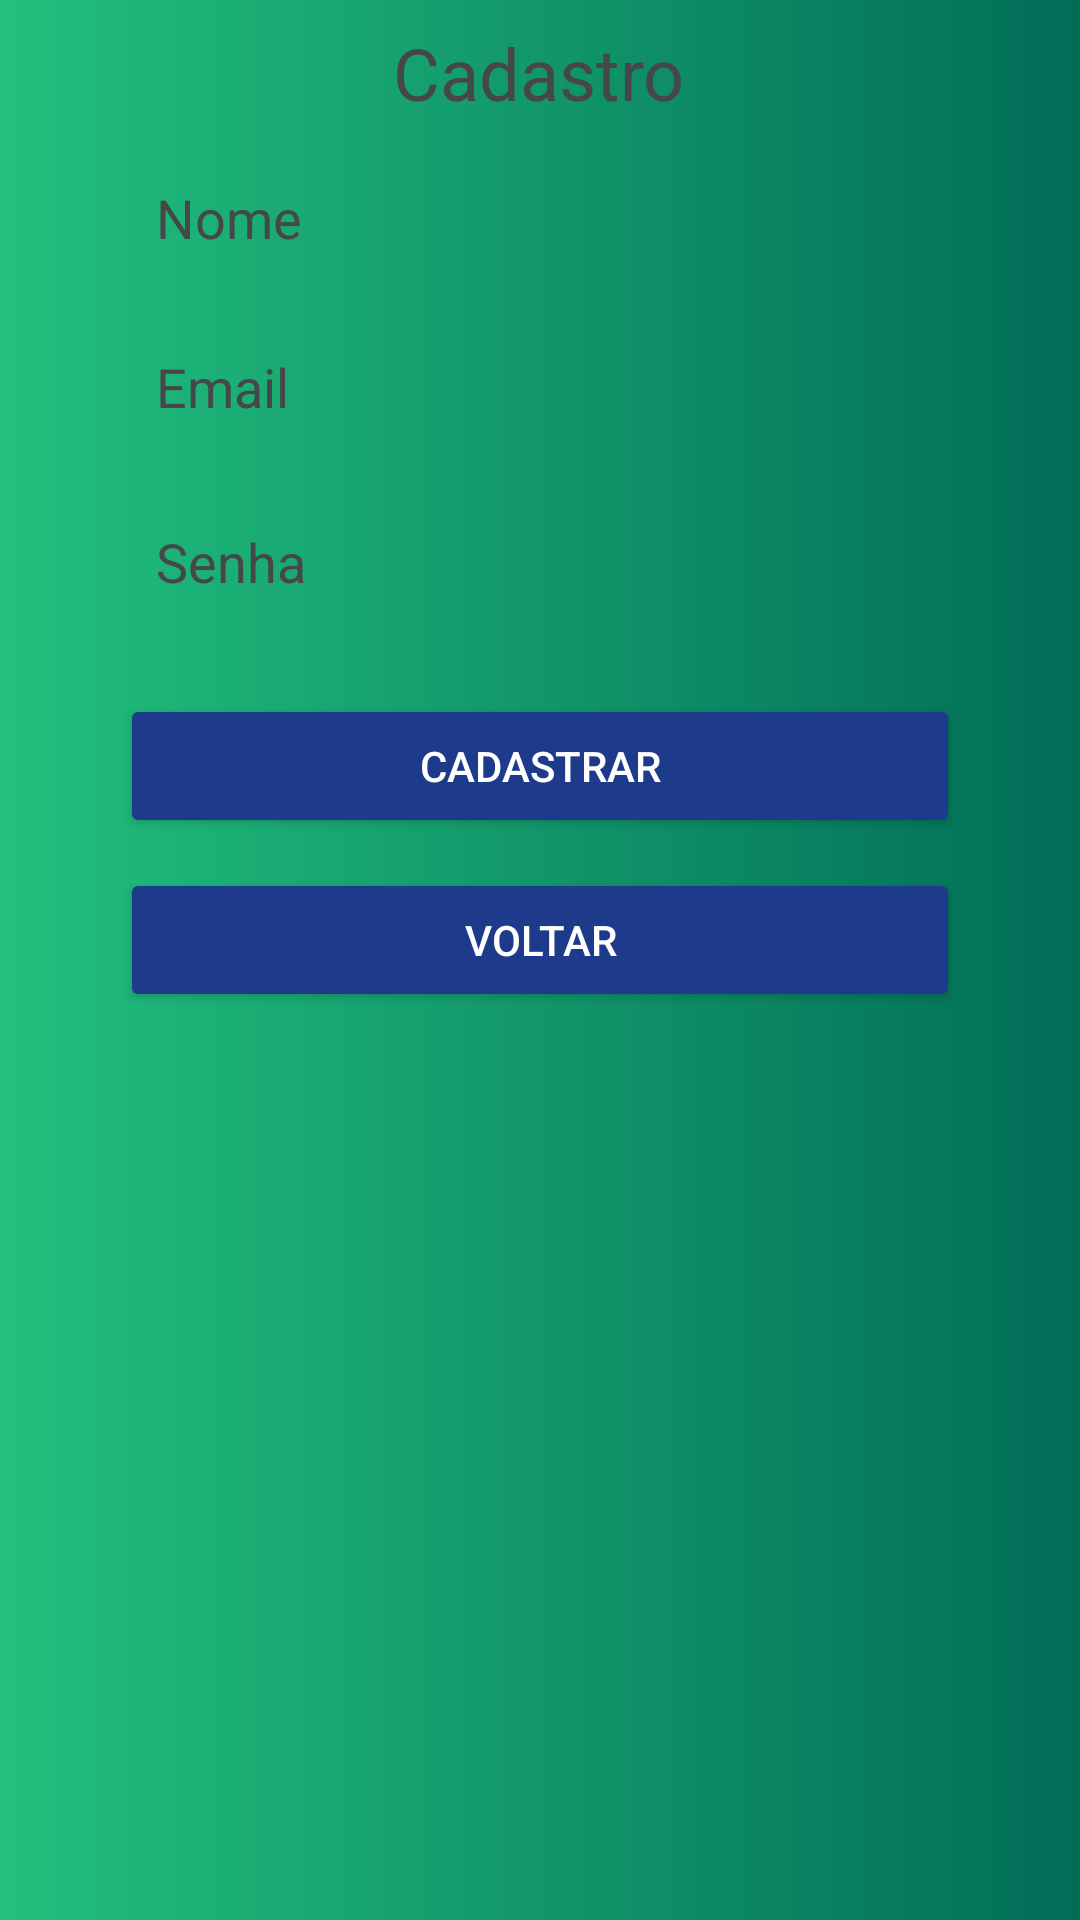

Here is an Android app screen rendered from its layout file. Give the layout XML and the strings, colors and styles it references.
<!-- AndroidManifest.xml: application theme Theme.Cultivo_Inteligente -->
<!-- res/layout/activity_cadastro.xml -->
<?xml version="1.0" encoding="utf-8"?>
<androidx.constraintlayout.widget.ConstraintLayout xmlns:android="http://schemas.android.com/apk/res/android"
    xmlns:app="http://schemas.android.com/apk/res-auto"
    xmlns:tools="http://schemas.android.com/tools"
    android:layout_width="match_parent"
    android:layout_height="match_parent"
    android:background="@drawable/gradient_background"
    tools:context=".Login">

    

    
    <TextView
        android:id="@+id/textView"
        android:layout_width="wrap_content"
        android:layout_height="wrap_content"
        android:layout_marginStart="156dp"
        android:layout_marginTop="8dp"
        android:layout_marginEnd="157dp"
        android:text="Cadastro"
        android:textColor="@color/material_dynamic_neutral30"
        android:textSize="24sp"
        app:layout_constraintEnd_toEndOf="parent"
        app:layout_constraintStart_toStartOf="parent"
        app:layout_constraintTop_toTopOf="parent"
        tools:ignore="MissingConstraints" />

    <EditText
        android:id="@+id/etNome"
        android:layout_width="0dp"
        android:layout_height="wrap_content"
        android:layout_marginStart="40dp"
        android:layout_marginTop="8dp"
        android:layout_marginEnd="40dp"
        android:background="@drawable/edittext_background"
        android:hint="Nome"
        android:padding="12dp"
        android:textColor="#000000"
        android:textColorHint="@color/material_dynamic_neutral30"
        app:layout_constraintTop_toBottomOf="@id/textView"
        app:layout_constraintEnd_toEndOf="parent"
        app:layout_constraintStart_toStartOf="parent" />

    
    <EditText
        android:id="@+id/etEmail"
        android:layout_width="0dp"
        android:layout_height="wrap_content"
        android:layout_marginStart="40dp"
        android:layout_marginTop="8dp"
        android:layout_marginEnd="40dp"
        android:background="@drawable/edittext_background"
        android:hint="Email"
        android:padding="12dp"
        android:textColor="#000000"
        android:textColorHint="@color/material_dynamic_neutral30"
        app:layout_constraintTop_toBottomOf="@id/etNome"
        app:layout_constraintEnd_toEndOf="parent"
        app:layout_constraintStart_toStartOf="parent" />

    
    <EditText
        android:id="@+id/etSenha"
        android:layout_width="0dp"
        android:layout_height="wrap_content"
        android:layout_marginStart="40dp"
        android:layout_marginTop="10dp"
        android:layout_marginEnd="40dp"
        android:background="@drawable/edittext_background"
        android:hint="Senha"
        android:inputType="textPassword"
        android:padding="12dp"
        android:textColor="#000000"
        android:textColorHint="@color/material_dynamic_neutral30"
        app:layout_constraintTop_toBottomOf="@id/etEmail"
        app:layout_constraintStart_toStartOf="parent"
        app:layout_constraintEnd_toEndOf="parent" />

    
    <Button
        android:id="@+id/btnCadastrar"
        android:layout_width="0dp"
        android:layout_height="wrap_content"
        android:layout_marginStart="40dp"
        android:layout_marginTop="20dp"
        android:layout_marginEnd="40dp"
        android:backgroundTint="#1E3A8A"
        android:padding="12dp"
        android:text="Cadastrar"
        android:textColor="#FFFFFF"
        app:layout_constraintTop_toBottomOf="@id/etSenha"
        app:layout_constraintStart_toStartOf="parent"
        app:layout_constraintEnd_toEndOf="parent" />

    
    <Button
        android:id="@+id/btnVoltar"
        android:layout_width="0dp"
        android:layout_height="wrap_content"
        android:layout_marginStart="40dp"
        android:layout_marginTop="10dp"
        android:layout_marginEnd="40dp"
        android:backgroundTint="#1E3A8A"
        android:padding="12dp"
        android:text="Voltar"
        android:textColor="#FFFFFF"
        app:layout_constraintTop_toBottomOf="@id/btnCadastrar"
        app:layout_constraintStart_toStartOf="parent"
        app:layout_constraintEnd_toEndOf="parent" />

</androidx.constraintlayout.widget.ConstraintLayout>
<!-- resources referenced by this layout -->
<resources>
  <!-- drawable gradient_background (drawable) -->
  <?xml version="1.0" encoding="utf-8"?>
  <layer-list xmlns:android="http://schemas.android.com/apk/res/android">
      <item>
          <shape android:shape="rectangle">
              <gradient
                  android:startColor="#22C07D"
              android:endColor="#016D57"
              android:angle="0" />
          </shape>
      </item>
  </layer-list>
  <style name="Theme.Cultivo_Inteligente" parent="Base.Theme.Cultivo_Inteligente" />
  <style name="Base.Theme.Cultivo_Inteligente" parent="Theme.Material3.DayNight.NoActionBar">
          
          
      </style>
</resources>
